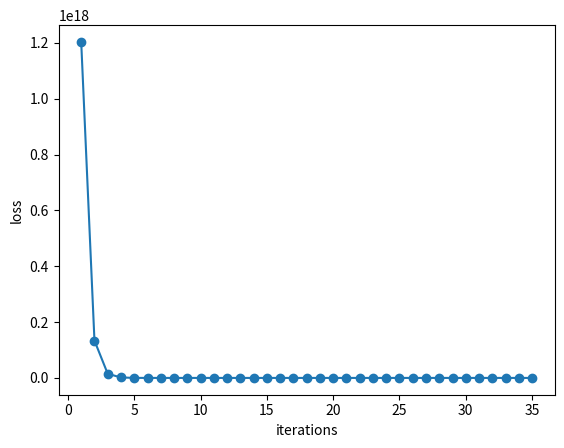

Generate this figure with matplotlib:
import numpy as np
import random
import functools
import matplotlib.pyplot as plt
import tqdm


# Generate a numpy array as instances.
instances = np.array(random.sample(range(1, 1000001), 1000000))
# Multiply the instances by the weight to generate the Y's.
y = instances * 2

# Primery weight
weight = 0.1
# Number of iterations.
epochs = 35
# Coefficient for updating the weights.
learning_rate = 0.000000000001


def loss_function(predicted_y, y):
    """
    Compute the cost of function with MSE approach and return mean of them.
    
    Parameters:
    y (np array): Array of acctual valus.
    predicted_y (np array): Array of predicted valus.
    
    Returns:
    mean_of_loss (float): Avrage of loss Array.
    
    """
    # Sum of array loss's
    loss = functools.reduce(lambda x, y: x + y, ((predicted_y - y) ** 2))
    # Avrage of loss Array
    mean_of_loss = np.mean(loss)
    
    return mean_of_loss


def gradient_descent(weight, learning_rate, predicted_y, y, instances):
    """
    This function performs the term weight.
    
    Parameters:
    weight (float): Is the coefficient of instances.
    lernin_rate (float): Coefficient for updating the weights.
    y (np array): Array of acctual valus.
    predicted_y (np array): Array of predicted valus.
    instances (np array): Array of instances.
    
    Returns:
    weight (float): Updated weight.
    
    """
    
    weight = weight - (learning_rate * (np.mean((2 * (predicted_y - y) * instances))))
    
    return weight


def plot_loss_prediction(epoch, weight, instances, y, learning_rate):
    """
    This function updating the term weight.
    
    Parameters:
    epoch (int): Number of iterations.
    weight (float): Coefficient of instances.
    instances (np array): Array of instances.
    y (np array): Array of acctual valus.
    lerning_rate (float): Coefficient for updating the weights.
    
    """
    
    # List of avrage loss arrays
    mean_of_loss_func = []
    
    for epoch in tqdm.tqdm(range(epochs)):
        # Array of predicted valus.
        predicted_y = weight * instances
        
        mean_of_loss_func.append(loss_function(predicted_y,y))
        
        weight = gradient_descent(weight,learning_rate,predicted_y,y,instances)
        

    print("\nweight : {}".format(weight))
    print("last loss : {}".format(mean_of_loss_func[-1]))
    plt.plot(range(1,epochs+1), mean_of_loss_func, marker = 'o')
    plt.xlabel("iterations")
    plt.ylabel("loss")
    plt.title("")
    plt.show()
    
    
plot_loss_prediction(epochs, weight, instances, y, learning_rate)
